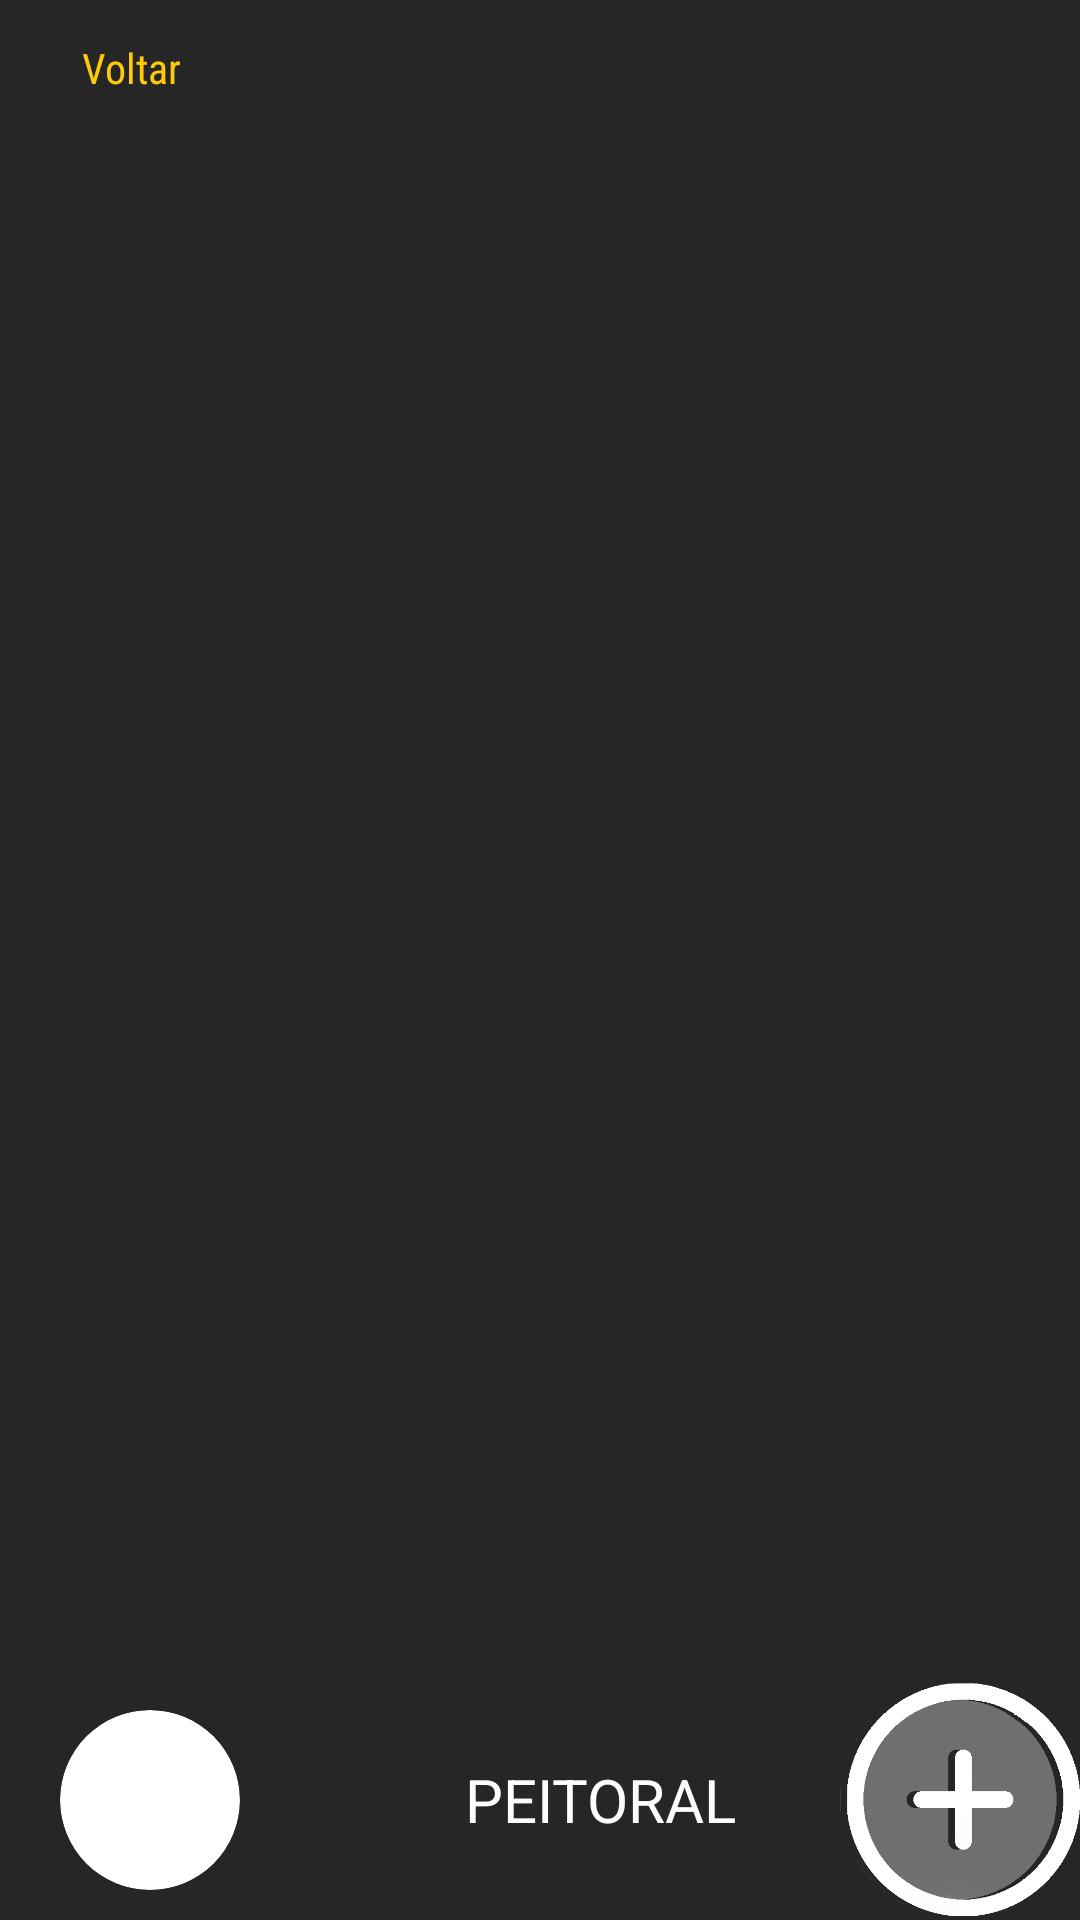

Reconstruct the res/layout file that produces this screen, plus the resources it refers to.
<!-- AndroidManifest.xml: application theme Theme.ApicelaTraining -->
<!-- res/layout/activity_execution.xml -->
<?xml version="1.0" encoding="utf-8"?>
<androidx.constraintlayout.widget.ConstraintLayout xmlns:android="http://schemas.android.com/apk/res/android"
    xmlns:app="http://schemas.android.com/apk/res-auto"
    xmlns:tools="http://schemas.android.com/tools"
    android:id="@+id/defaultLayout"
    android:layout_width="match_parent"
    android:layout_height="match_parent"
    android:background="@color/light_black"
    android:orientation="vertical"
    android:theme="@style/Theme.ApicelaTraining"
    tools:context=".ui.activitys.ExecutionActivity">
    >

    <LinearLayout
        android:id="@+id/backLinearLayout"
        android:layout_width="match_parent"
        android:layout_height="wrap_content"
        app:layout_constraintTop_toTopOf="@id/defaultLayout">

        <Button
            android:id="@+id/back_button"
            android:layout_width="63dp"
            android:layout_height="48dp"
            android:background="@null"
            android:drawableLeft="@drawable/arrow" />

        <TextView
            android:layout_width="wrap_content"
            android:layout_height="wrap_content"
            android:layout_gravity="center"
            android:layout_marginStart="-36dp"
            android:layout_marginTop="-1.5dp"
            android:fontFamily="sans-serif-condensed"
            android:text="Voltar"
            android:textColor="@color/amarelo_personalizado"
            android:textSize="14sp"></TextView>


        <RelativeLayout
            android:layout_width="match_parent"
            android:layout_height="wrap_content"
            android:layout_alignParentEnd="true"
            android:layout_gravity="end">

            <Button
                android:id="@+id/edit"
                android:layout_width="44dp"
                android:layout_height="48dp"
                android:layout_alignParentEnd="true"
                android:background="@null"
                android:drawableLeft="@drawable/edit" />
        </RelativeLayout>

    </LinearLayout>

    <androidx.recyclerview.widget.RecyclerView
        android:id="@+id/recyclerViewExecutions"
        android:layout_width="match_parent"
        android:layout_height="0dp"
        android:orientation="vertical"
        app:layout_constraintHeight_percent="0.8"
        app:layout_constraintTop_toBottomOf="@+id/backLinearLayout" />

    <LinearLayout
        android:id="@+id/testLayout"
        android:layout_width="match_parent"
        android:layout_height="wrap_content"
        android:gravity="center_vertical"
        app:layout_constraintBottom_toBottomOf="parent"
        app:layout_constraintStart_toEndOf="parent">

        <com.google.android.material.imageview.ShapeableImageView
            android:id="@+id/image"
            style="@style/ImageViewExercise"
            android:scaleType="centerCrop"
            app:shapeAppearanceOverlay="@style/roundedImage" />

        <TextView
            android:id="@+id/name"
            android:layout_width="0dp"
            android:layout_height="wrap_content"
            android:layout_weight="0.4"
            android:text="PEITORAL"
            android:textAlignment="center"
            android:textSize="20dp" />

        <ImageButton
            android:id="@+id/plus_button"
            android:layout_width="80dp"
            android:layout_height="80dp"
            android:layout_gravity="end"
            android:background="@android:color/transparent"
            android:scaleType="centerInside"
            android:src="@drawable/plus_button" />
    </LinearLayout>
</androidx.constraintlayout.widget.ConstraintLayout>
<!-- resources referenced by this layout -->
<resources>
  <color name="amarelo_personalizado">#FFCA09</color>
  <color name="light_black">#272626</color>
  <!-- drawable plus_button: png bitmap (drawable, 19172 bytes) -->
  <style name="ImageViewExercise">
          <item name="android:layout_width">60dp</item>
          <item name="android:layout_marginStart">20dp</item>
          <item name="android:layout_marginEnd">40dp</item>
          <item name="android:layout_height">60dp</item>
          <item name="android:background">@drawable/image_circle_background</item>
      </style>
  <style name="Theme.ApicelaTraining" parent="Theme.AppCompat.Light.NoActionBar">
          <item name="android:textColor">#FDFDFD</item>
  
          
          <item name="colorPrimary">@color/amarelo_personalizado</item>
          <item name="colorPrimaryVariant">@color/amarelo_personalizado</item>
          <item name="colorOnPrimary">@color/teal_200</item>
          
          <item name="colorSecondary">@color/teal_200</item>
          <item name="colorSecondaryVariant">@color/teal_700</item>
          <item name="colorOnSecondary">@color/white</item>
          
          <item name="android:statusBarColor" tools:targetApi="l">@color/white</item>
          <item name="android:windowLightStatusBar" tools:ignore="NewApi">true</item>
          
          <item name="cardViewStyle">@style/CardView.Workout</item>
          <item name="android:gravity">center_vertical</item>
          <item name="itemBackground">@color/amarelo_personalizado</item>
      </style>
  <style name="roundedImage">
          <item name="cornerFamily">rounded</item>
          <item name="cornerSize">50%</item>
      </style>
  <!-- drawable image_circle_background (drawable) -->
  <shape xmlns:android="http://schemas.android.com/apk/res/android"
      android:shape="oval">
      <solid android:color="@android:color/white"/>
      <stroke
          android:width="1dp"
          android:color="@android:color/white"/>
  </shape>
  <color name="teal_200">#FF03DAC5</color>
  <color name="teal_700">#FF018786</color>
  <color name="white">#FFFFFFFF</color>
  <style name="CardView.Workout" parent="CardView.Dark">
          <item name="android:orientation">vertical</item>
          <item name="android:layout_width">match_parent</item>
          <item name="android:layout_height">wrap_content</item>
          <item name="android:gravity">center_vertical</item>
          <item name="android:layout_marginTop">20dp</item>
          <item name="android:textColor">@color/amarelo_personalizado</item>
          <item name="android:layout_marginBottom">10dp</item>
          <item name="android:paddingTop">15dp</item>
          <item name="cardBackgroundColor">@color/semi_black</item>
          <item name="cardPreventCornerOverlap">false</item>
          <item name="cardUseCompatPadding">true</item>
  
      </style>
  <color name="semi_black">#1E1E1E</color>
</resources>
